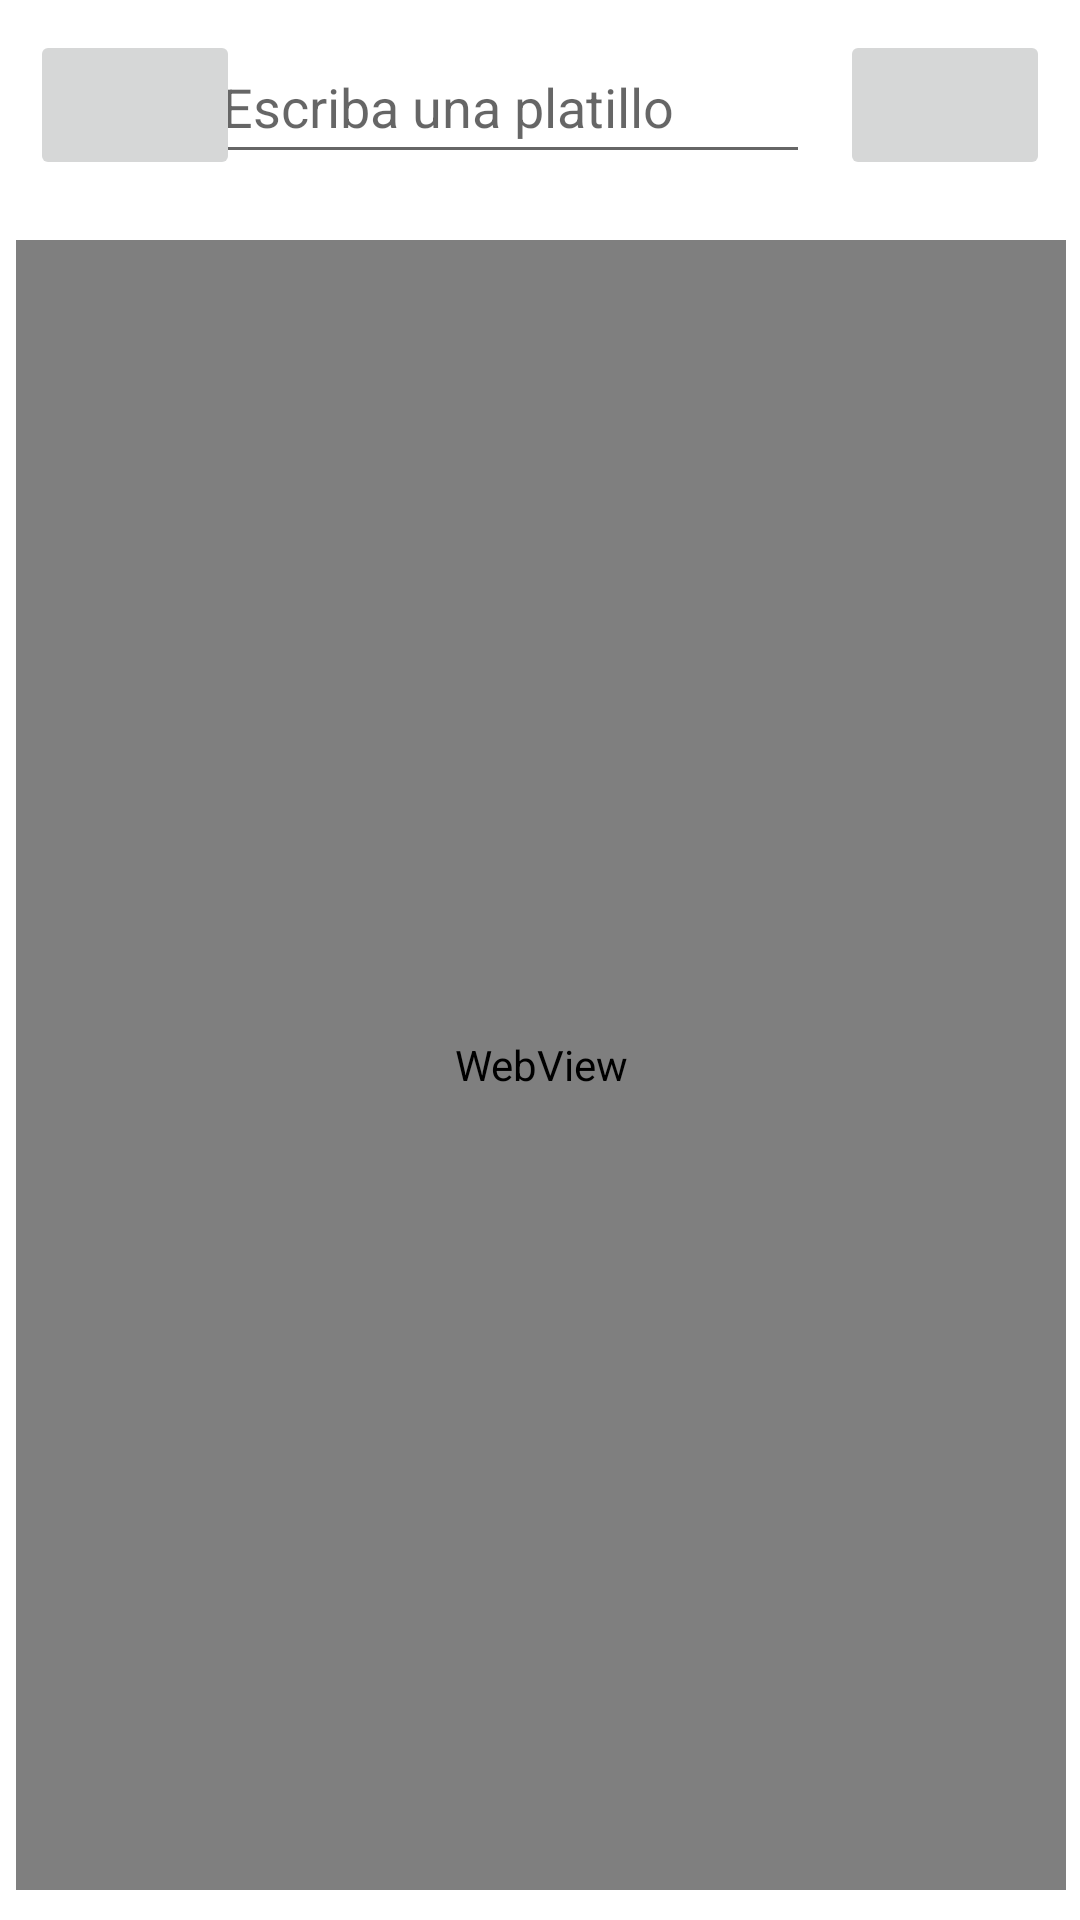

This screen was rendered from an Android layout file. Write that file and the resources it references.
<!-- AndroidManifest.xml: application theme Theme.PocketRecipeBook -->
<!-- res/layout/activity_navegacion.xml -->
<?xml version="1.0" encoding="utf-8"?>
<androidx.constraintlayout.widget.ConstraintLayout xmlns:android="http://schemas.android.com/apk/res/android"
    xmlns:app="http://schemas.android.com/apk/res-auto"
    xmlns:tools="http://schemas.android.com/tools"
    android:layout_width="match_parent"
    android:layout_height="match_parent"
    tools:context=".controllers.Navegacion">

    <EditText
        android:id="@+id/txtBuscador"
        android:layout_width="200dp"
        android:layout_height="48dp"
        android:layout_marginStart="10dp"
        android:layout_marginTop="10dp"
        android:layout_marginEnd="10dp"
        android:ems="10"
        android:hint="Escriba una platillo"
        android:inputType="textPersonName"
        app:layout_constraintEnd_toStartOf="@+id/btnBuscar"
        app:layout_constraintStart_toEndOf="@+id/listaPasos"
        app:layout_constraintTop_toTopOf="parent"
        tools:ignore="SpeakableTextPresentCheck" />

    <ImageButton
        android:id="@+id/btnBuscar"
        android:layout_width="70dp"
        android:layout_height="50dp"
        android:layout_marginTop="10dp"
        android:layout_marginEnd="10dp"
        android:minHeight="48dp"
        app:layout_constraintEnd_toEndOf="parent"
        app:layout_constraintTop_toTopOf="parent"
        app:srcCompat="@drawable/search_logo"
        tools:ignore="SpeakableTextPresentCheck" />

    <ImageButton
        android:id="@+id/btnRegresarNavegacion"
        android:layout_width="70dp"
        android:layout_height="50dp"
        android:layout_marginStart="10dp"
        android:layout_marginTop="10dp"
        app:layout_constraintStart_toStartOf="parent"
        app:layout_constraintTop_toTopOf="parent"
        app:srcCompat="@drawable/back_logo"
        tools:ignore="SpeakableTextPresentCheck" />

    <WebView
        android:id="@+id/webView"
        android:layout_width="350dp"
        android:layout_height="550dp"
        android:layout_marginStart="10dp"
        android:layout_marginTop="160dp"
        android:layout_marginEnd="10dp"
        android:layout_marginBottom="10dp"
        app:layout_constraintBottom_toBottomOf="parent"
        app:layout_constraintEnd_toEndOf="parent"
        app:layout_constraintHorizontal_bias="0.487"
        app:layout_constraintStart_toStartOf="parent"
        app:layout_constraintTop_toBottomOf="@+id/btnBuscar"
        app:layout_constraintVertical_bias="1.0" />
</androidx.constraintlayout.widget.ConstraintLayout>
<!-- resources referenced by this layout -->
<resources>
  <style name="Theme.PocketRecipeBook" parent="Theme.MaterialComponents.DayNight.DarkActionBar">
          
          <item name="colorPrimary">@color/purple_500</item>
          <item name="colorPrimaryVariant">@color/purple_700</item>
          <item name="colorOnPrimary">@color/white</item>
          
          <item name="colorSecondary">@color/teal_200</item>
          <item name="colorSecondaryVariant">@color/teal_700</item>
          <item name="colorOnSecondary">@color/black</item>
          
          <item name="android:statusBarColor" tools:targetApi="l">?attr/colorPrimaryVariant</item>
          
      </style>
  <!-- not gathered from this repository: default colours our renderer supplied (Android Studio template values) -->
  <color name="purple_500">#FF6200EE</color>
  <color name="purple_700">#FF3700B3</color>
  <color name="teal_200">#FF03DAC5</color>
  <color name="teal_700">#FF018786</color>
  <color name="black">#FF000000</color>
  <color name="white">#FFFFFFFF</color>
</resources>
